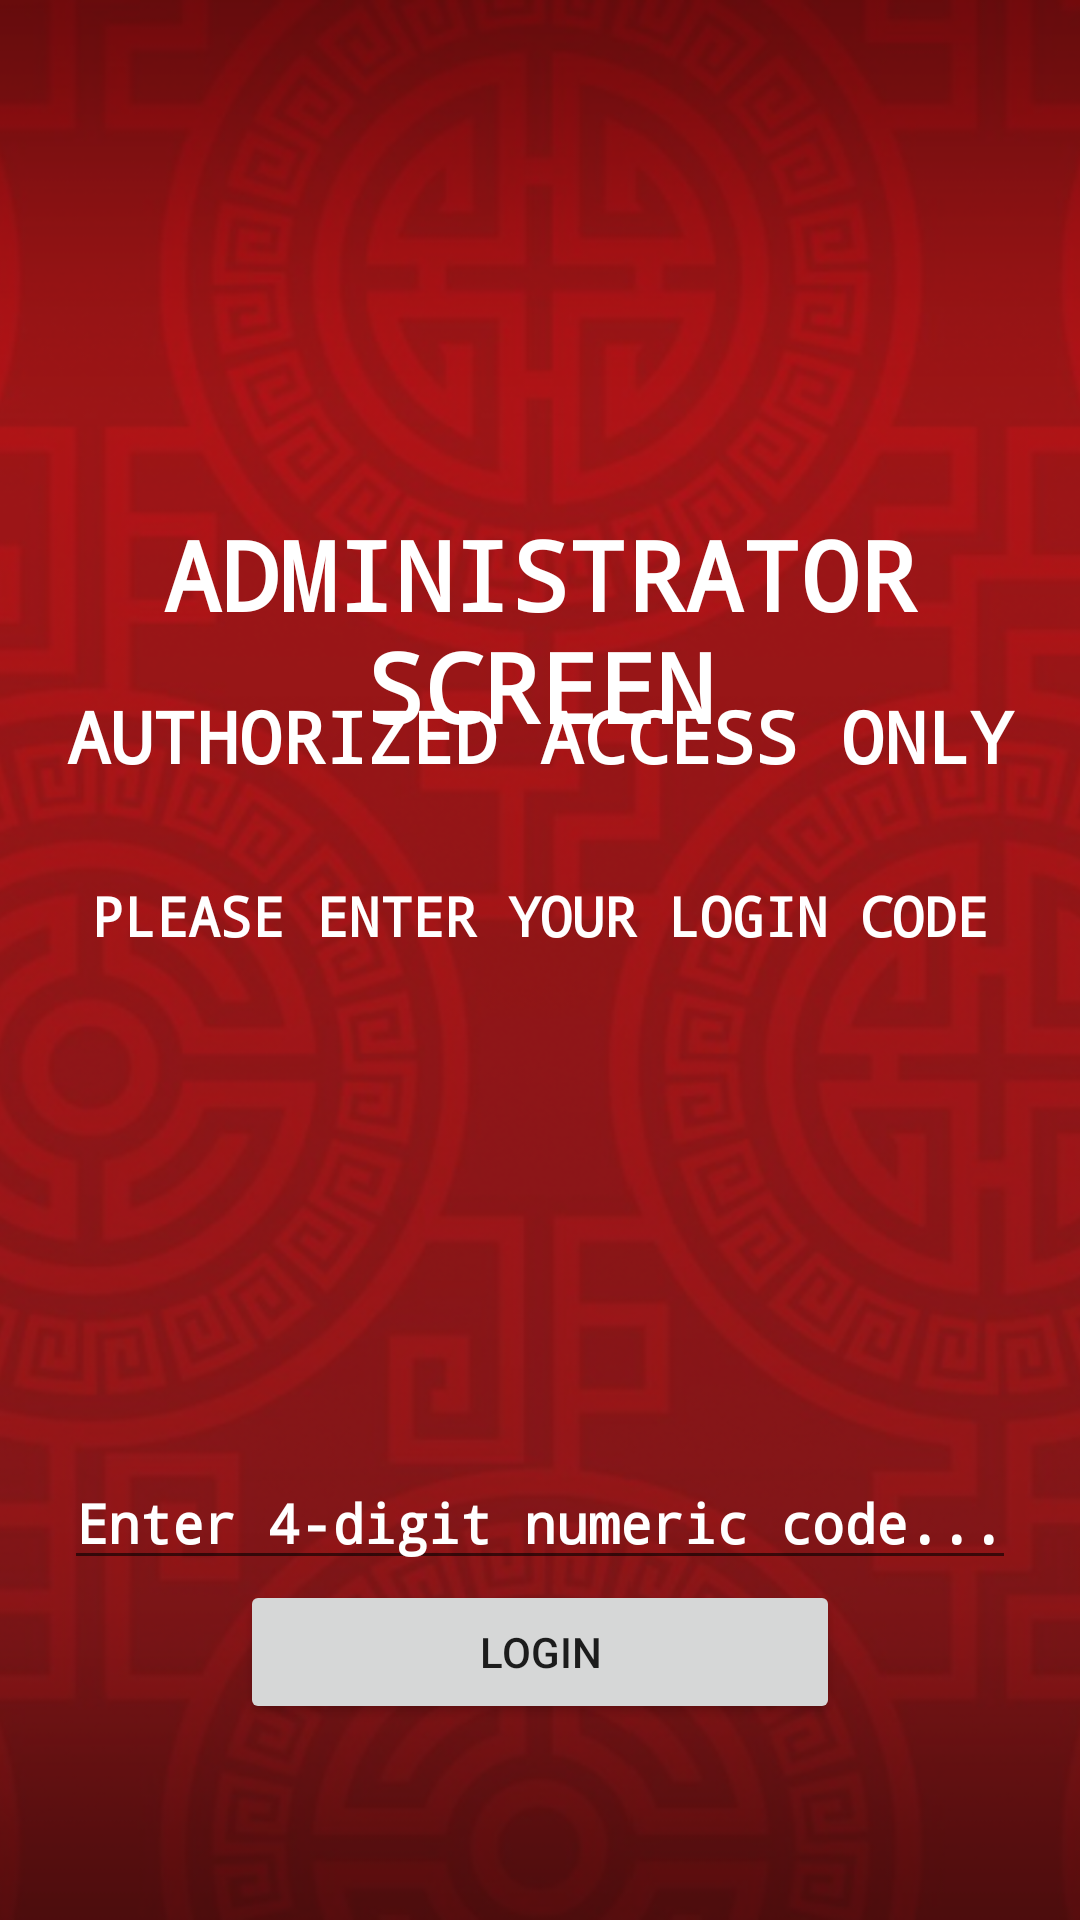

Android layout source for this screen:
<!-- AndroidManifest.xml: application theme AppTheme -->
<!-- res/layout/activity_login.xml -->
<?xml version="1.0" encoding="utf-8"?>
<RelativeLayout xmlns:android="http://schemas.android.com/apk/res/android"
    android:layout_width="match_parent"
    android:layout_height="match_parent"
    android:background="@color/colorPrimary">

    <ImageView
        android:id="@+id/white_check"
        android:layout_width="match_parent"
        android:layout_height="match_parent"
        android:layout_alignParentLeft="true"
        android:layout_alignParentStart="true"
        android:scaleType="centerCrop"
        android:src="@drawable/red" />

    <TextView
        android:layout_width="match_parent"
        android:layout_height="match_parent"
        android:layout_marginTop="-220dp"
        android:gravity="center"
        android:text="ADMINISTRATOR SCREEN"
        android:textColor="#FFFFFF"
        android:typeface="monospace"
        android:textSize="32dp"
        android:textStyle="bold" />

    <TextView
        android:layout_width="match_parent"
        android:layout_height="match_parent"
        android:layout_marginTop="-150dp"
        android:gravity="center"
        android:text="AUTHORIZED ACCESS ONLY"
        android:textColor="#FFFFFF"
        android:typeface="monospace"
        android:textSize="24dp"
        android:textStyle="bold" />

    <TextView
        android:id="@+id/enter"
        android:layout_width="match_parent"
        android:layout_height="match_parent"
        android:gravity="center"
        android:text="PLEASE ENTER YOUR LOGIN CODE"
        android:layout_marginTop="-30dp"
        android:textColor="#FFFFFF"
        android:typeface="monospace"
        android:textSize="18dp"
        android:textStyle="bold" />

    <EditText
        android:id="@+id/codeET"
        android:layout_width="wrap_content"
        android:layout_height="wrap_content"
        android:hint="Enter 4-digit numeric code..."
        android:textColorHint="#FFFFFF"
        android:layout_below="@id/enter"
        android:inputType="numberPassword"
        android:layout_marginTop="-155dp"
        android:maxLength="4"
        android:textColor="#FFFFFF"
        android:typeface="monospace"
        android:layout_centerHorizontal="true"
        android:textSize="18dp"
        android:textStyle="bold"/>

    <Button
        android:id="@+id/loginBtn"
        android:layout_width="200dp"
        android:layout_height="wrap_content"
        android:layout_below="@id/codeET"
        android:layout_centerHorizontal="true"
        android:text="login"
        />
</RelativeLayout>
<!-- resources referenced by this layout -->
<resources>
  <color name="colorPrimary">#cec81d</color>
  <!-- drawable red: png bitmap (drawable, 1008050 bytes) -->
  <style name="AppTheme" parent="Theme.AppCompat.Light">
          
          <item name="colorPrimary">@color/colorPrimary</item>
          <item name="colorPrimaryDark">@color/colorPrimaryDark</item>
          <item name="colorAccent">#FFFFFF</item>
      </style>
  <color name="colorPrimaryDark">#b91e16</color>
</resources>
